Run: headless pygame with SDL's dummy video driver; simulated clock (each Clock.tick advances the game by its frame time, no real sleeping); random seed 0; keys injected as events and as key.get_pressed() state; no mouse input.
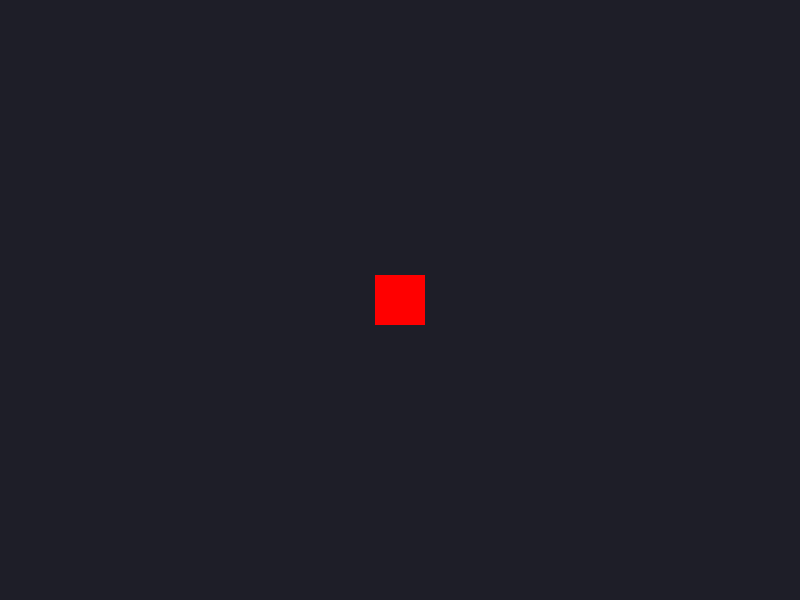
Frame 1 of 4 · flips 1–60 · no input
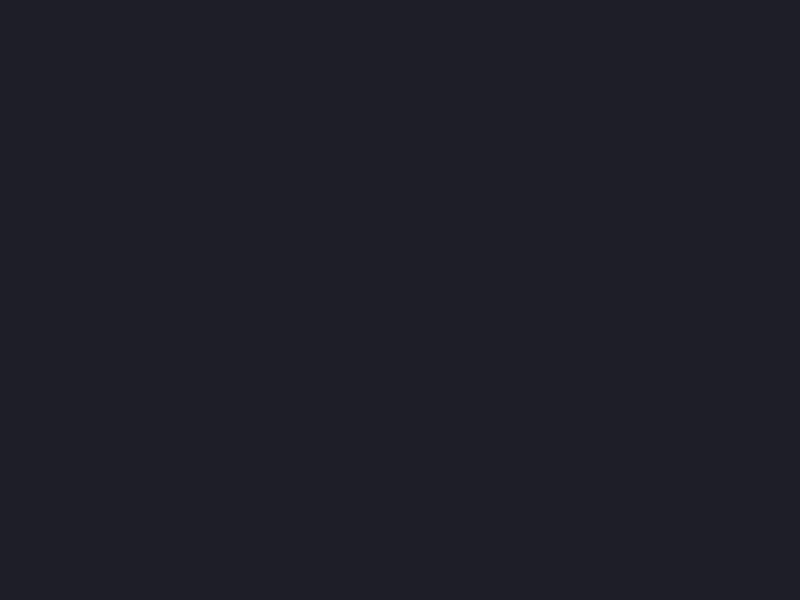
Frame 2 of 4 · flips 61–180 · tapped SPACE, RETURN · held RIGHT (→), D
Frame 3 of 4 · flips 181–300 · held DOWN (↓), S · screen unchanged from frame 2, image omitted
Frame 4 of 4 · flips 301–420 · held LEFT (←), A, UP (↑), W · screen same as frame 1, image omitted

The pygame program that drew these frames:

import pygame


pygame.init()

#Constantes
ANCHO = 800
ALTO = 600
PANTALLA = pygame.display.set_mode((ANCHO, ALTO))
NEGRO = (0, 0, 0)
BLANCO = (255, 255, 255)
ROJO = (255, 0, 0)
AZUL_OSCURO = (30, 30, 40)



pygame.display.set_caption('Clase 3 y 4')



# Variables para la posición y velocidad del jugador
player_x = ANCHO / 2 - 25
player_y = ALTO / 2 - 25
player_velocidad = 5

ejecutando = True
while ejecutando:
    # --- INPUT ---
    for evento in pygame.event.get():
        if evento.type == pygame.QUIT:
            ejecutando = False

    # Nueva sección: detectar teclas presionadas
    teclas = pygame.key.get_pressed()
    if teclas[pygame.K_LEFT]:
        player_x -= player_velocidad
    if teclas[pygame.K_RIGHT]:
        player_x += player_velocidad
    if teclas[pygame.K_UP]:
        player_y -= player_velocidad  # Restamos para subir en el eje Y
    if teclas[pygame.K_DOWN]:
        player_y += player_velocidad  # Sumamos para bajar en el eje Y

    # --- UPDATE (la lógica del juego) ---
    # (Por ahora, el movimiento es nuestra única lógica)

    # --- RENDER ---
    PANTALLA.fill(AZUL_OSCURO)

    # Dibujamos el rectángulo usando nuestras nuevas variables
    pygame.draw.rect(PANTALLA, ROJO, (player_x, player_y, 50, 50))

    pygame.display.flip()

pygame.quit()
